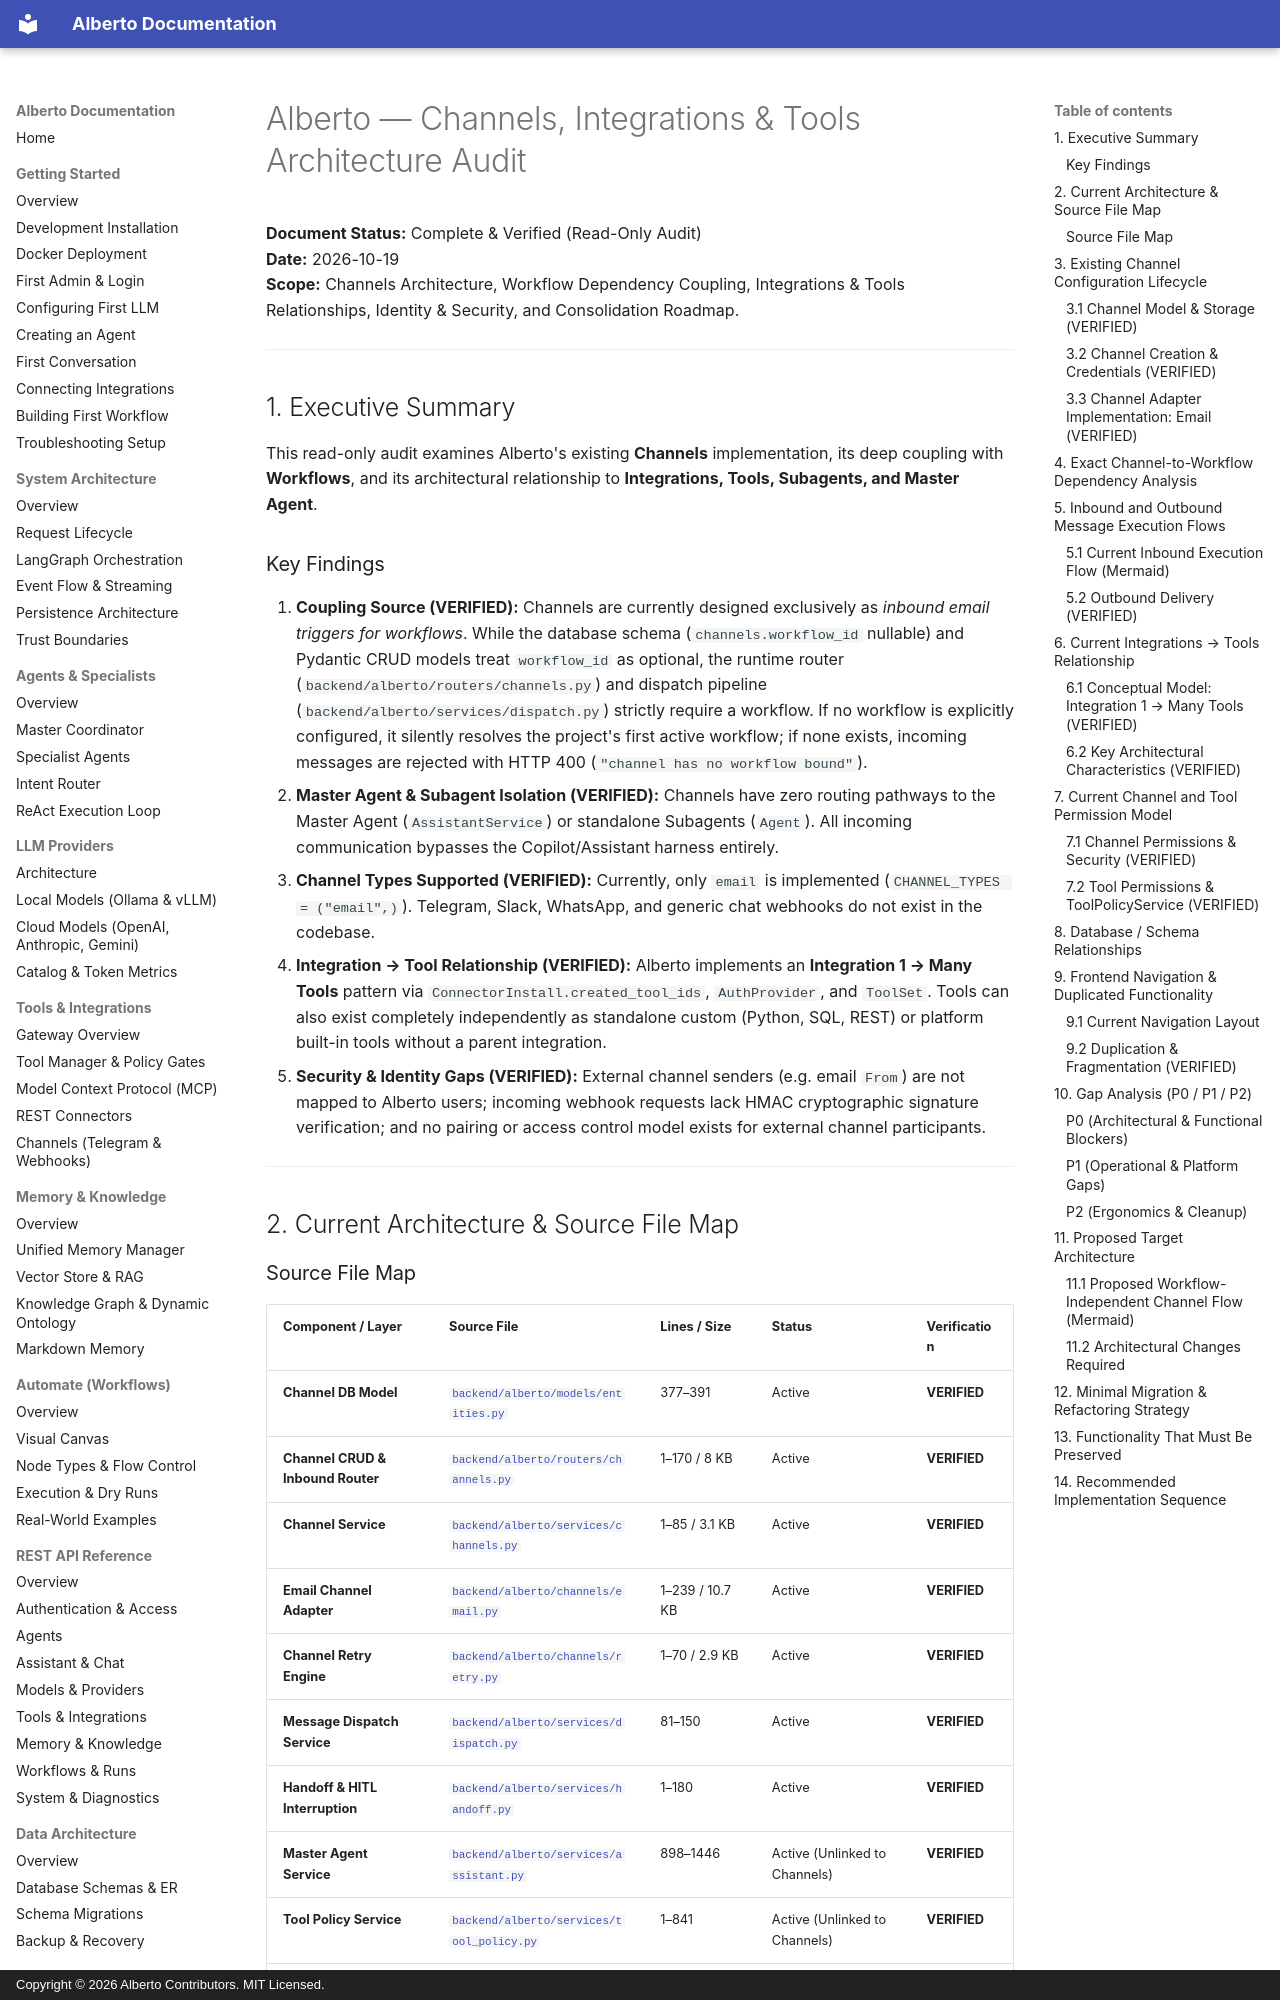

repository: oksbwn/ALBERTO-The-AI-Butler · page: reviews/CHANNELS_AND_INTEGRATIONS_ARCHITECTURE_AUDIT/index.html · generator: mkdocs · copyright: Copyright © 2026 Alberto Contributors. MIT Licensed.

# Alberto — Channels, Integrations & Tools Architecture Audit

**Document Status:** Complete & Verified (Read-Only Audit)  
**Date:** 2026-10-19  
**Scope:** Channels Architecture, Workflow Dependency Coupling, Integrations & Tools Relationships, Identity & Security, and Consolidation Roadmap.

---

## 1. Executive Summary

This read-only audit examines Alberto's existing **Channels** implementation, its deep coupling with **Workflows**, and its architectural relationship to **Integrations, Tools, Subagents, and Master Agent**.

### Key Findings
1. **Coupling Source (VERIFIED):** Channels are currently designed exclusively as *inbound email triggers for workflows*. While the database schema (`channels.workflow_id` nullable) and Pydantic CRUD models treat `workflow_id` as optional, the runtime router (`backend/alberto/routers/channels.py`) and dispatch pipeline (`backend/alberto/services/dispatch.py`) strictly require a workflow. If no workflow is explicitly configured, it silently resolves the project's first active workflow; if none exists, incoming messages are rejected with HTTP 400 (`"channel has no workflow bound"`).
2. **Master Agent & Subagent Isolation (VERIFIED):** Channels have zero routing pathways to the Master Agent (`AssistantService`) or standalone Subagents (`Agent`). All incoming communication bypasses the Copilot/Assistant harness entirely.
3. **Channel Types Supported (VERIFIED):** Currently, only `email` is implemented (`CHANNEL_TYPES = ("email",)`). Telegram, Slack, WhatsApp, and generic chat webhooks do not exist in the codebase.
4. **Integration → Tool Relationship (VERIFIED):** Alberto implements an **Integration 1 → Many Tools** pattern via `ConnectorInstall.created_tool_ids`, `AuthProvider`, and `ToolSet`. Tools can also exist completely independently as standalone custom (Python, SQL, REST) or platform built-in tools without a parent integration.
5. **Security & Identity Gaps (VERIFIED):** External channel senders (e.g. email `From`) are not mapped to Alberto users; incoming webhook requests lack HMAC cryptographic signature verification; and no pairing or access control model exists for external channel participants.

---

## 2. Current Architecture & Source File Map
